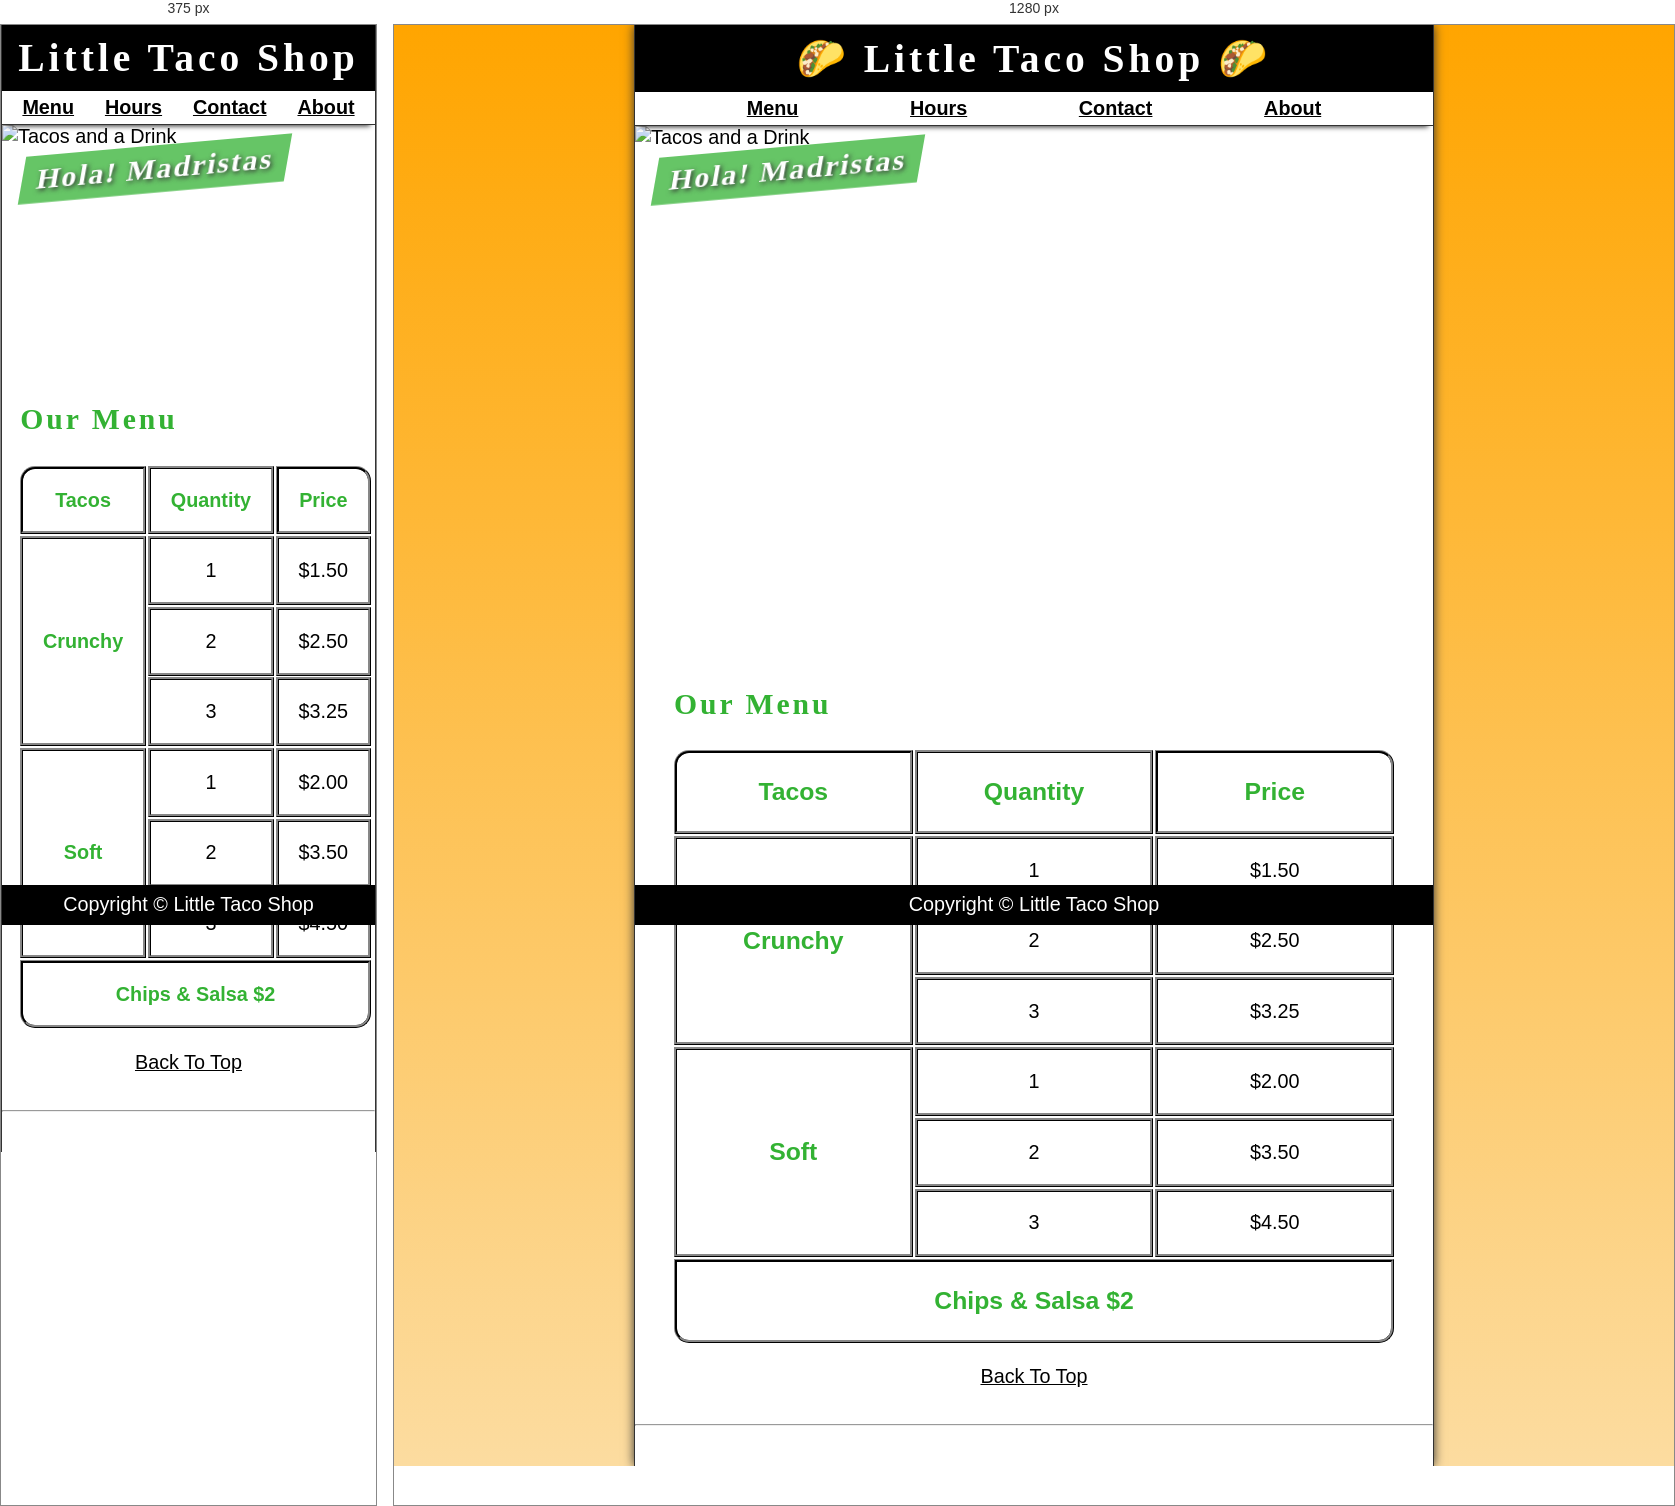
Rendered at 375 px and 1280 px, left to right.

<!-- file: index.html -->
<!DOCTYPE html>
<html lang="en">

<head>
    <meta charset="UTF-8">
    <meta name="viewport" content="width=device-width, initial-scale=1.0">
    <meta name="author" content="Dave Gray">
    <meta name="description" content="The official website for The Little Taco Shop">
    <title>The Little Taco Shop</title>
    <link rel="icon" href="favicon.ico" type="image/x-icon">
    <link rel="stylesheet" href="css/style.css">
    <script src="JS/main.js" defer></script>
</head>

<body>
    <header class="header">
        <h1 class="header__h1"> Little Taco Shop</h1>
        <nav class="header__nav">
            <ul class="header__ul">
                <li>
                    <a href="#menu">Menu</a>
                </li>
                <li>
                    <a href="hours.html">Hours</a>
                </li>
                <li>
                    <a href="contact.html">Contact</a>
                </li>
                <li>
                    <a href="about.html">About</a>
                </li>
            </ul>
        </nav>
    </header>

    <section class="hero">
        <h2 class="hero__h2">Hola! Madristas</h2>
        <figure>
            <img src="img/tacos_and_drink_1000x667.png" alt="Tacos and a Drink" title="We love tacos!" width="1000"
                height="667">
            <figcaption class="offscreen">
                Tacos and a Drink
            </figcaption>
        </figure>
    </section>
    
    <main class="main">


        <article id="menu" class="main__article main">
            <h2 class="menu__h2">Our Menu</h2>
            <table class="menu__container">
                <caption class="offscreen">Our Tacos</caption>
                <thead>
                    <tr>
                        <th class="menu__header" scope="col">Tacos</th>
                        <th class="menu__header" scope="col">Quantity</th>
                        <th class="menu__header" scope="col">Price</th>
                    </tr>
                </thead>
                <tbody>
                    <tr>
                        <th class="menu__item menu__cr" scope="row" rowspan="3">
                            Crunchy
                        </th>
                        <td class="menu__item">1</td>
                        <td class="menu__item">$1.50</td>
                    </tr>
                    <tr>
                        <td class="menu__item">2</td>
                        <td class="menu__item">$2.50</td>
                    </tr>
                    <tr>
                        <td class="menu__item">3</td>
                        <td class="menu__item">$3.25</td>
                    </tr>
                    <tr>
                        <th class="menu__item menu__sf" scope="row" rowspan="3">
                            Soft
                        </th>
                        <td class="menu__item">1</td>
                        <td class="menu__item">$2.00</td>
                    </tr>
                    <tr>
                        <td class="menu__item">2</td>
                        <td class="menu__item">$3.50</td>
                    </tr>
                    <tr>
                        <td class="menu__item">3</td>
                        <td class="menu__item">$4.50</td>
                    </tr>
                </tbody>
                <tfoot>
                    <tr>
                        <td class="menu__item menu__cs" colspan="3">
                            Chips &amp; Salsa $2
                        </td>
                    </tr>
                </tfoot>
            </table>
            
            <p class="center">
                <a href="#">Back To Top</a>
            </p>
        </article>
    </main>
    <hr>
    <footer class="footer">
        <p>
            <span class="nowrap">Copyright &copy; <time id="year"></time> </span> 
            <span class="nowrap">Little Taco Shop</span>
        </p>
    </footer>
</body>

</html>

/* @media block from style.css */
@media screen and (min-width: 576px) {
  .header__h1::before {
    content: '🌮 ';
  }

  .header__h1::after {
    content: ' 🌮';
  }

  .menu__header,
  .menu__cr,
  .menu__sf,
  .menu__cs {
    font-size: 125%;
  }
}